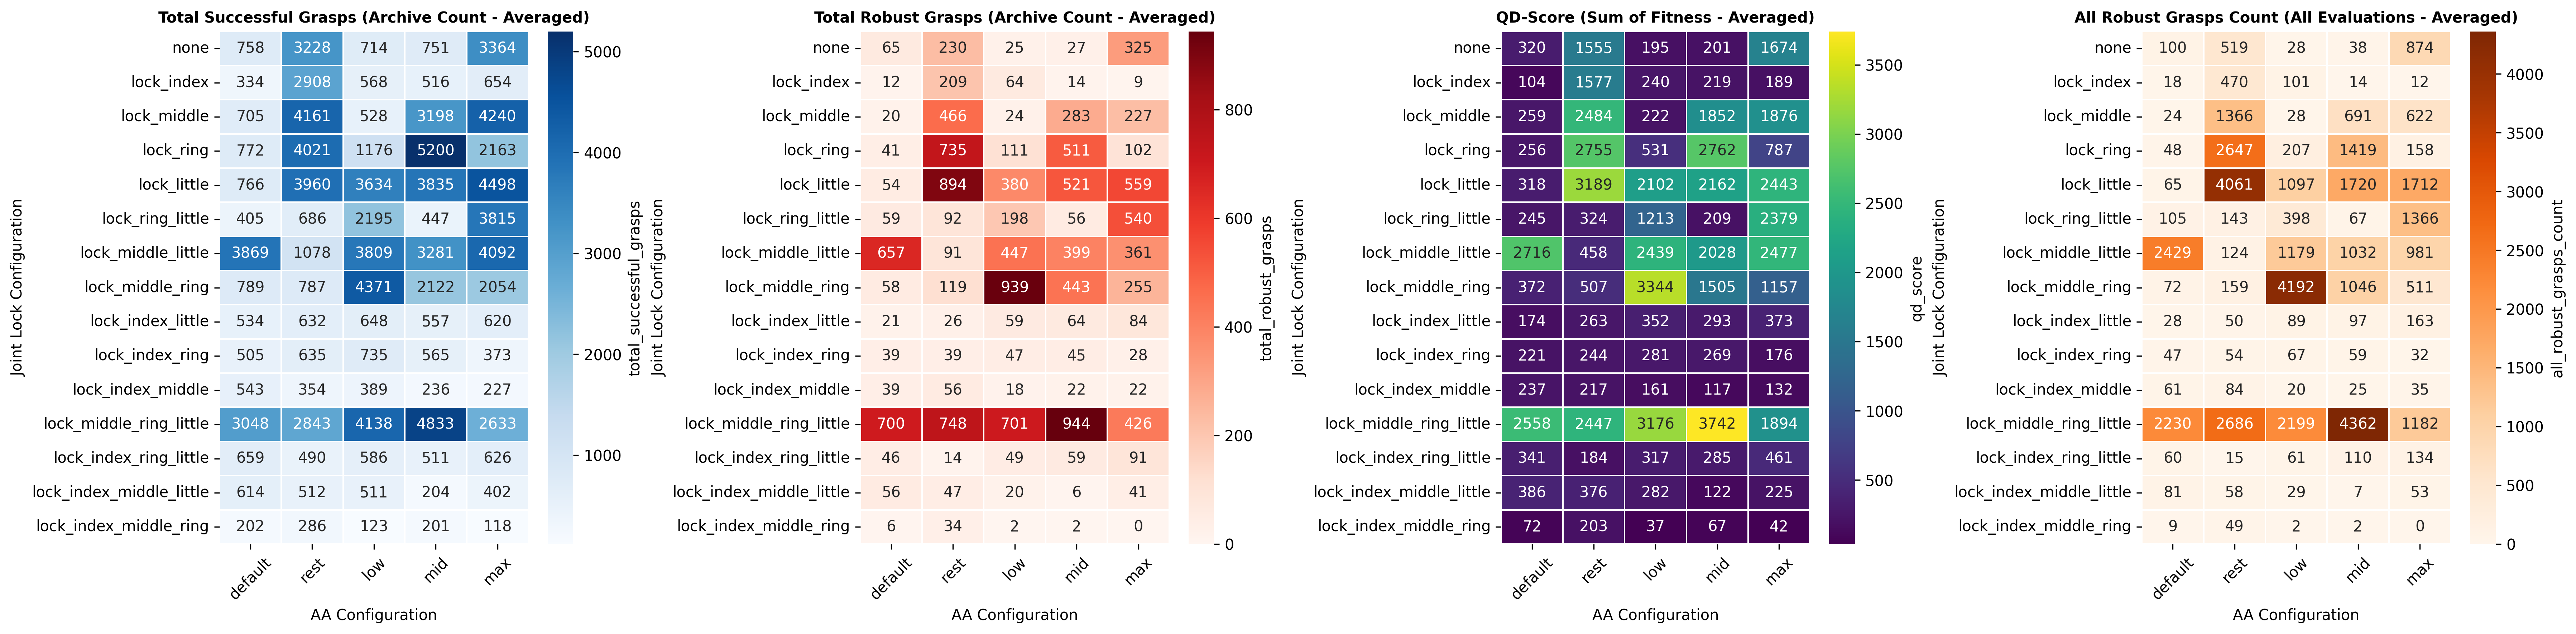

The table this chart was drawn from, first rows:
joint_lock, aa_config, n_runs, qd_score, qd_score_std, total_successful_grasps, total_successful_grasps_std, total_robust_grasps, total_robust_grasps_std, all_robust_grasps_count, all_robust_grasps_count_std, success_rate, success_rate_std, robust_success_rate, robust_success_rate_std, success_archive_coverage, success_archive_coverage_std, diversity_knn, diversity_knn_std, avg_fitness, avg_fitness_std, max_fitness, max_fitness_std, runtime
lock_middle_ring_little, mid, 1, 3742, 0.0, 4833, 0.0, 944.0, 0.0, 4362, 0.0, 34.83, 0.0, 6.802, 0.0, 1.409, 0.0, 0.01255, 0.0, 0.7743, 0.0, 2.0, 0.0, 386.6
lock_middle_ring, low, 1, 3344, 0.0, 4371, 0.0, 939.0, 0.0, 4192, 0.0, 30.73, 0.0, 6.602, 0.0, 1.274, 0.0, 0.01252, 0.0, 0.765, 0.0, 2.0, 0.0, 384
lock_little, rest, 1, 3189, 0.0, 3960, 0.0, 894.0, 0.0, 4061, 0.0, 29.5, 0.0, 6.659, 0.0, 1.155, 0.0, 0.01257, 0.0, 0.8053, 0.0, 2.0, 0.0, 419.5
lock_middle_ring_little, low, 1, 3176, 0.0, 4138, 0.0, 701.0, 0.0, 2199, 0.0, 24.58, 0.0, 4.162, 0.0, 1.206, 0.0, 0.01272, 0.0, 0.7675, 0.0, 2.0, 0.0, 341.5
lock_ring, mid, 1, 2762, 0.0, 5200, 0.0, 511.0, 0.0, 1419, 0.0, 41.04, 0.0, 4.032, 0.0, 1.516, 0.0, 0.01254, 0.0, 0.5312, 0.0, 2.0, 0.0, 402.4
lock_ring, rest, 1, 2755, 0.0, 4021, 0.0, 735.0, 0.0, 2647, 0.0, 28.72, 0.0, 5.248, 0.0, 1.172, 0.0, 0.01256, 0.0, 0.6852, 0.0, 2.0, 0.0, 409.4
lock_middle_little, default, 1, 2716, 0.0, 3869, 0.0, 657.0, 0.0, 2429, 0.0, 25.13, 0.0, 4.267, 0.0, 1.128, 0.0, 0.0126, 0.0, 0.702, 0.0, 2.0, 0.0, 358.2
lock_middle_ring_little, default, 1, 2558, 0.0, 3048, 0.0, 700.0, 0.0, 2230, 0.0, 14.05, 0.0, 3.226, 0.0, 0.8886, 0.0, 0.01296, 0.0, 0.8392, 0.0, 2.0, 0.0, 308.2
lock_middle, rest, 1, 2484, 0.0, 4161, 0.0, 466.0, 0.0, 1366, 0.0, 31.29, 0.0, 3.503, 0.0, 1.213, 0.0, 0.01253, 0.0, 0.597, 0.0, 2.0, 0.0, 353.6
lock_middle_little, max, 1, 2477, 0.0, 4092, 0.0, 361.0, 0.0, 981.0, 0.0, 25.4, 0.0, 2.24, 0.0, 1.193, 0.0, 0.01274, 0.0, 0.6053, 0.0, 2.0, 0.0, 338.6
lock_middle_ring_little, rest, 1, 2447, 0.0, 2843, 0.0, 748.0, 0.0, 2686, 0.0, 12.3, 0.0, 3.234, 0.0, 0.8289, 0.0, 0.01338, 0.0, 0.8607, 0.0, 2.0, 0.0, 307.8
lock_little, max, 1, 2443, 0.0, 4498, 0.0, 559.0, 0.0, 1712, 0.0, 28.43, 0.0, 3.533, 0.0, 1.311, 0.0, 0.01265, 0.0, 0.5431, 0.0, 2.0, 0.0, 377.2
lock_middle_little, low, 1, 2439, 0.0, 3809, 0.0, 447.0, 0.0, 1179, 0.0, 22.96, 0.0, 2.693, 0.0, 1.11, 0.0, 0.01275, 0.0, 0.6403, 0.0, 2.0, 0.0, 330.7
lock_ring_little, max, 1, 2379, 0.0, 3815, 0.0, 540.0, 0.0, 1366, 0.0, 19.22, 0.0, 2.719, 0.0, 1.112, 0.0, 0.01292, 0.0, 0.6236, 0.0, 2.0, 0.0, 337.9
lock_little, mid, 1, 2162, 0.0, 3835, 0.0, 521.0, 0.0, 1720, 0.0, 20.79, 0.0, 2.824, 0.0, 1.118, 0.0, 0.01283, 0.0, 0.5638, 0.0, 2.0, 0.0, 364.7
lock_little, low, 1, 2102, 0.0, 3634, 0.0, 380.0, 0.0, 1097, 0.0, 19.44, 0.0, 2.032, 0.0, 1.059, 0.0, 0.01283, 0.0, 0.5784, 0.0, 2.0, 0.0, 346.4
lock_middle_little, mid, 1, 2028, 0.0, 3281, 0.0, 399.0, 0.0, 1032, 0.0, 14.73, 0.0, 1.79, 0.0, 0.9566, 0.0, 0.01314, 0.0, 0.6181, 0.0, 2.0, 0.0, 308.5
lock_middle_ring_little, max, 1, 1894, 0.0, 2633, 0.0, 426.0, 0.0, 1182, 0.0, 10.52, 0.0, 1.701, 0.0, 0.7676, 0.0, 0.01329, 0.0, 0.7193, 0.0, 2.0, 0.0, 285.5
lock_middle, max, 1, 1876, 0.0, 4240, 0.0, 227.0, 0.0, 622.0, 0.0, 23.5, 0.0, 1.257, 0.0, 1.236, 0.0, 0.01277, 0.0, 0.4425, 0.0, 2.0, 0.0, 317
lock_middle, mid, 1, 1852, 0.0, 3198, 0.0, 283.0, 0.0, 691.0, 0.0, 15.72, 0.0, 1.39, 0.0, 0.9324, 0.0, 0.01293, 0.0, 0.5791, 0.0, 2.0, 0.0, 307.8
none, max, 1, 1674, 0.0, 3364, 0.0, 325.0, 0.0, 874.0, 0.0, 18.29, 0.0, 1.766, 0.0, 0.9808, 0.0, 0.01286, 0.0, 0.4976, 0.0, 2.0, 0.0, 333.4
lock_index, rest, 1, 1577, 0.0, 2908, 0.0, 209.0, 0.0, 470.0, 0.0, 15.08, 0.0, 1.083, 0.0, 0.8478, 0.0, 0.01291, 0.0, 0.5423, 0.0, 2.0, 0.0, 290.8
none, rest, 1, 1555, 0.0, 3228, 0.0, 230.0, 0.0, 519.0, 0.0, 14.14, 0.0, 1.006, 0.0, 0.9411, 0.0, 0.01312, 0.0, 0.4817, 0.0, 2.0, 0.0, 318.2
lock_middle_ring, mid, 1, 1505, 0.0, 2122, 0.0, 443.0, 0.0, 1046, 0.0, 7.178, 0.0, 1.497, 0.0, 0.6187, 0.0, 0.01362, 0.0, 0.7092, 0.0, 2.0, 0.0, 284.3
lock_ring_little, low, 1, 1213, 0.0, 2195, 0.0, 198.0, 0.0, 398.0, 0.0, 6.976, 0.0, 0.6277, 0.0, 0.6399, 0.0, 0.01366, 0.0, 0.5526, 0.0, 2.0, 0.0, 295.2
lock_middle_ring, max, 1, 1157, 0.0, 2054, 0.0, 255.0, 0.0, 511.0, 0.0, 5.582, 0.0, 0.6911, 0.0, 0.5988, 0.0, 0.01422, 0.0, 0.5633, 0.0, 2.0, 0.0, 271
lock_ring, max, 1, 787.0, 0.0, 2163, 0.0, 102.0, 0.0, 158.0, 0.0, 7.036, 0.0, 0.3307, 0.0, 0.6306, 0.0, 0.01382, 0.0, 0.3638, 0.0, 2.0, 0.0, 312.2
lock_ring, low, 1, 531.0, 0.0, 1176, 0.0, 111.0, 0.0, 207.0, 0.0, 2.913, 0.0, 0.2733, 0.0, 0.3429, 0.0, 0.0142, 0.0, 0.4515, 0.0, 2.0, 0.0, 305.5
lock_middle_ring, rest, 1, 507.0, 0.0, 787.0, 0.0, 119.0, 0.0, 159.0, 0.0, 1.366, 0.0, 0.2059, 0.0, 0.2294, 0.0, 0.01592, 0.0, 0.6442, 0.0, 2.0, 0.0, 282.5
lock_index_ring_little, max, 1, 461.0, 0.0, 626.0, 0.0, 91.0, 0.0, 134.0, 0.0, 1.192, 0.0, 0.1723, 0.0, 0.1825, 0.0, 0.01656, 0.0, 0.7364, 0.0, 2.0, 0.0, 246.5
lock_middle_little, rest, 1, 458.0, 0.0, 1078, 0.0, 91.0, 0.0, 124.0, 0.0, 2.119, 0.0, 0.1782, 0.0, 0.3143, 0.0, 0.01579, 0.0, 0.4249, 0.0, 2.0, 0.0, 266.6
lock_index_middle_little, default, 1, 386.0, 0.0, 614.0, 0.0, 56.0, 0.0, 81.0, 0.0, 1.055, 0.0, 0.09505, 0.0, 0.179, 0.0, 0.01635, 0.0, 0.6287, 0.0, 2.0, 0.0, 243.1
lock_index_middle_little, rest, 1, 376.0, 0.0, 512.0, 0.0, 47.0, 0.0, 58.0, 0.0, 0.9604, 0.0, 0.08713, 0.0, 0.1493, 0.0, 0.01608, 0.0, 0.7344, 0.0, 2.0, 0.0, 243.5
lock_index_little, max, 1, 373.0, 0.0, 620.0, 0.0, 84.0, 0.0, 163.0, 0.0, 1.105, 0.0, 0.1485, 0.0, 0.1808, 0.0, 0.01678, 0.0, 0.6016, 0.0, 2.0, 0.0, 257.9
lock_middle_ring, default, 1, 372.0, 0.0, 789.0, 0.0, 58.0, 0.0, 72.0, 0.0, 1.331, 0.0, 0.09703, 0.0, 0.23, 0.0, 0.01609, 0.0, 0.4715, 0.0, 2.0, 0.0, 278.5
lock_index_little, low, 1, 352.0, 0.0, 648.0, 0.0, 59.0, 0.0, 89.0, 0.0, 1.131, 0.0, 0.101, 0.0, 0.1889, 0.0, 0.01612, 0.0, 0.5432, 0.0, 2.0, 0.0, 253.6
lock_index_ring_little, default, 1, 341.0, 0.0, 659.0, 0.0, 46.0, 0.0, 60.0, 0.0, 1.057, 0.0, 0.07327, 0.0, 0.1921, 0.0, 0.0171, 0.0, 0.5175, 0.0, 2.0, 0.0, 245.2
lock_ring_little, rest, 1, 324.0, 0.0, 686.0, 0.0, 92.0, 0.0, 143.0, 0.0, 1.05, 0.0, 0.1406, 0.0, 0.2, 0.0, 0.01771, 0.0, 0.4723, 0.0, 2.0, 0.0, 282.3
none, default, 1, 320.0, 0.0, 758.0, 0.0, 65.0, 0.0, 100.0, 0.0, 1.297, 0.0, 0.1109, 0.0, 0.221, 0.0, 0.01655, 0.0, 0.4222, 0.0, 2.0, 0.0, 265.2
lock_little, default, 1, 318.0, 0.0, 766.0, 0.0, 54.0, 0.0, 65.0, 0.0, 1.307, 0.0, 0.09109, 0.0, 0.2233, 0.0, 0.01688, 0.0, 0.4151, 0.0, 2.0, 0.0, 296.9
lock_index_ring_little, low, 1, 317.0, 0.0, 586.0, 0.0, 49.0, 0.0, 61.0, 0.0, 0.9485, 0.0, 0.07921, 0.0, 0.1708, 0.0, 0.01805, 0.0, 0.541, 0.0, 2.0, 0.0, 244.9
lock_index_little, mid, 1, 293.0, 0.0, 557.0, 0.0, 64.0, 0.0, 97.0, 0.0, 0.9723, 0.0, 0.1109, 0.0, 0.1624, 0.0, 0.01717, 0.0, 0.526, 0.0, 2.0, 0.0, 251.5
lock_index_ring_little, mid, 1, 285.0, 0.0, 511.0, 0.0, 59.0, 0.0, 110.0, 0.0, 0.8416, 0.0, 0.09703, 0.0, 0.149, 0.0, 0.0178, 0.0, 0.5577, 0.0, 2.0, 0.0, 245.7
lock_index_middle_little, low, 1, 282.0, 0.0, 511.0, 0.0, 20.0, 0.0, 29.0, 0.0, 0.804, 0.0, 0.0297, 0.0, 0.149, 0.0, 0.01668, 0.0, 0.5519, 0.0, 2.0, 0.0, 236.8
lock_index_ring, low, 1, 281.0, 0.0, 735.0, 0.0, 47.0, 0.0, 67.0, 0.0, 1.4, 0.0, 0.08911, 0.0, 0.2143, 0.0, 0.01593, 0.0, 0.3823, 0.0, 2.0, 0.0, 247.5
lock_index_ring, mid, 1, 269.0, 0.0, 565.0, 0.0, 45.0, 0.0, 59.0, 0.0, 0.9683, 0.0, 0.07525, 0.0, 0.1647, 0.0, 0.01739, 0.0, 0.4761, 0.0, 2.0, 0.0, 248.7
lock_index_little, rest, 1, 263.0, 0.0, 632.0, 0.0, 26.0, 0.0, 50.0, 0.0, 1.127, 0.0, 0.04554, 0.0, 0.1843, 0.0, 0.01669, 0.0, 0.4161, 0.0, 2.0, 0.0, 251.5
lock_middle, default, 1, 259.0, 0.0, 705.0, 0.0, 20.0, 0.0, 24.0, 0.0, 1.228, 0.0, 0.03366, 0.0, 0.2055, 0.0, 0.01639, 0.0, 0.3674, 0.0, 2.0, 0.0, 261.5
lock_ring, default, 1, 256.0, 0.0, 772.0, 0.0, 41.0, 0.0, 48.0, 0.0, 1.376, 0.0, 0.07129, 0.0, 0.2251, 0.0, 0.01692, 0.0, 0.3316, 0.0, 2.0, 0.0, 282.7
lock_ring_little, default, 1, 245.0, 0.0, 405.0, 0.0, 59.0, 0.0, 105.0, 0.0, 0.6436, 0.0, 0.09307, 0.0, 0.1181, 0.0, 0.01814, 0.0, 0.6049, 0.0, 2.0, 0.0, 281.8
lock_index_ring, rest, 1, 244.0, 0.0, 635.0, 0.0, 39.0, 0.0, 54.0, 0.0, 1.139, 0.0, 0.06931, 0.0, 0.1851, 0.0, 0.01604, 0.0, 0.3843, 0.0, 2.0, 0.0, 248.8
lock_index, low, 1, 240.0, 0.0, 568.0, 0.0, 64.0, 0.0, 101.0, 0.0, 1.004, 0.0, 0.1129, 0.0, 0.1656, 0.0, 0.01746, 0.0, 0.4225, 0.0, 2.0, 0.0, 252.6
lock_index_middle, default, 1, 237.0, 0.0, 543.0, 0.0, 39.0, 0.0, 61.0, 0.0, 0.8752, 0.0, 0.06139, 0.0, 0.1583, 0.0, 0.01671, 0.0, 0.4365, 0.0, 2.0, 0.0, 244.3
lock_index_middle_little, max, 1, 225.0, 0.0, 402.0, 0.0, 41.0, 0.0, 53.0, 0.0, 0.5842, 0.0, 0.05941, 0.0, 0.1172, 0.0, 0.01779, 0.0, 0.5597, 0.0, 2.0, 0.0, 238.6
lock_middle, low, 1, 222.0, 0.0, 528.0, 0.0, 24.0, 0.0, 28.0, 0.0, 0.9129, 0.0, 0.0396, 0.0, 0.1539, 0.0, 0.017, 0.0, 0.4205, 0.0, 2.0, 0.0, 261.9
lock_index_ring, default, 1, 221.0, 0.0, 505.0, 0.0, 39.0, 0.0, 47.0, 0.0, 0.8673, 0.0, 0.06535, 0.0, 0.1472, 0.0, 0.01718, 0.0, 0.4376, 0.0, 2.0, 0.0, 254
lock_index, mid, 1, 219.0, 0.0, 516.0, 0.0, 14.0, 0.0, 14.0, 0.0, 0.796, 0.0, 0.0198, 0.0, 0.1504, 0.0, 0.0175, 0.0, 0.4244, 0.0, 2.0, 0.0, 249.1
lock_index_middle, rest, 1, 217.0, 0.0, 354.0, 0.0, 56.0, 0.0, 84.0, 0.0, 0.5782, 0.0, 0.09109, 0.0, 0.1032, 0.0, 0.01831, 0.0, 0.613, 0.0, 2.0, 0.0, 244.7
lock_ring_little, mid, 1, 209.0, 0.0, 447.0, 0.0, 56.0, 0.0, 67.0, 0.0, 0.705, 0.0, 0.08713, 0.0, 0.1303, 0.0, 0.01949, 0.0, 0.4676, 0.0, 2.0, 0.0, 277.3
lock_index_middle_ring, rest, 1, 203.0, 0.0, 286.0, 0.0, 34.0, 0.0, 49.0, 0.0, 0.4911, 0.0, 0.05743, 0.0, 0.08338, 0.0, 0.01838, 0.0, 0.7098, 0.0, 2.0, 0.0, 230
... 15 more rows
